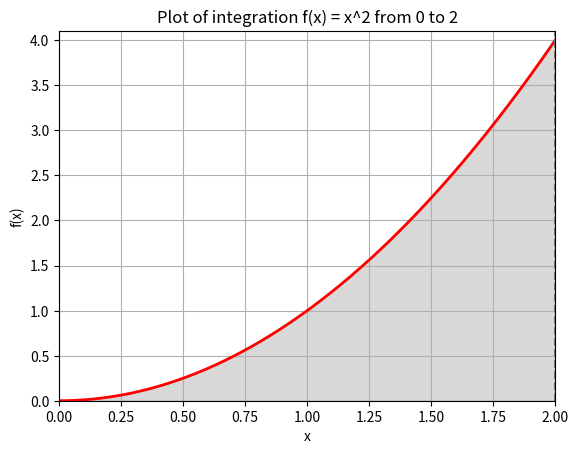

Python code for this plot:
import numpy as np
import matplotlib.pyplot as plt
import scipy.integrate as spi

# Визначення функції
def f(x):
    return x ** 2

# Межі інтегрування
a = 0
b = 2

# Метод Монте-Карло
def monte_carlo_integration(f, a, b, num_points=10000):
    """
    Approximates the definite integral of a function using Monte Carlo integration.

    Parameters:
    f (function): The function to integrate.
    a (float): The lower limit of integration.
    b (float): The upper limit of integration.
    num_points (int, optional): The number of random points to generate. Defaults to 10000.

    Returns:
    float: The approximate value of the definite integral.
    """
    x_random = np.random.uniform(a, b, num_points)
    y_random = f(x_random)
    integral = (b - a) * np.mean(y_random)
    return integral

# Обчислення інтеграла методом Монте-Карло
mc_integral = monte_carlo_integration(f, a, b)
print(f"Monte Carlo Integral: {mc_integral}")

# Перевірка з функцією quad
quad_integral, _ = spi.quad(f, a, b)
print(f"Quad Integral: {quad_integral}")

# Побудова графіка
x = np.linspace(a, b, 400)
y = f(x)
ix = np.linspace(a, b)
iy = f(ix)

fig, ax = plt.subplots()
ax.plot(x, y, 'r', linewidth=2)
ax.fill_between(ix, iy, color='gray', alpha=0.3)
ax.set_xlim([x[0], x[-1]])
ax.set_ylim([0, max(y) + 0.1])
ax.set_xlabel('x')
ax.set_ylabel('f(x)')
ax.axvline(x=a, color='gray', linestyle='--')
ax.axvline(x=b, color='gray', linestyle='--')
ax.set_title('Plot of integration f(x) = x^2 from ' + str(a) + ' to ' + str(b))
plt.grid()
plt.show()
